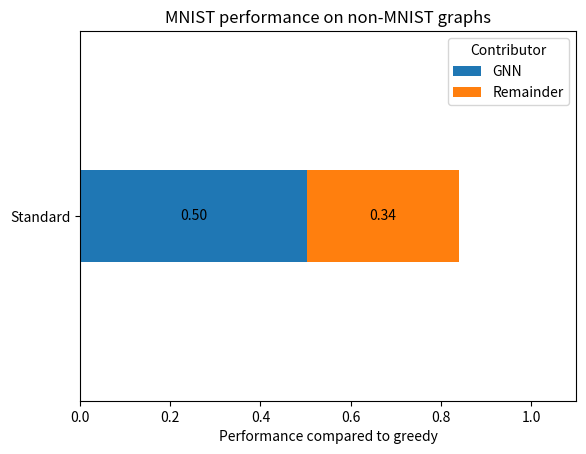

Write the Python code that produced this figure.
import matplotlib.pyplot as plt
import numpy as np

# Example data
graphs = ['Standard']#,'Line Graph')
y_pos = np.arange(len(graphs))


#bar_colors = ['tab:blue', 'tab:orange']
#performance = [0.92, 0.88]
performance2 = {
    
    'GNN': [(1-0.4)*0.84], #, (1-0.04)*0.88],
    'Remainder': [0.4*0.84] #, 0.04*0.88]
    }

fig, ax = plt.subplots()
#hbars = ax.barh(y_pos, [0.92, 0.88], align='center', color=bar_colors)

l = [0]*1

for source, perf in performance2.items():
    hbars = ax.barh(y_pos, perf, height=0.1, left=l, align='center', label=source)
    l = perf
    ax.bar_label(hbars, label_type='center', fmt='%.2f')

ax.set_yticks(y_pos, labels=graphs)
ax.invert_yaxis()
ax.set_title('MNIST performance on non-MNIST graphs')
ax.set_xlabel('Performance compared to greedy')
ax.legend(title='Contributor')
# Label with specially formatted floats
#ax.bar_label(hbars, fmt='%.2f')
ax.set_xlim(left=0.0, right=1.1)  # adjust xlim to fit labels
ax.set_ylim(bottom=-0.2, top=0.2)  # adjust xlim to fit labels

plt.show()
exit()

cage8perf = 0.95 # 0.43 remainder 1000 nodes 10 000 edges
cage9perf = 0.94 # 0.46 remainder 3500 nodes 38 000 edges
cage10perf = 0.95 # 0.55 remainder 11000 nodes 100 000 edges
cage11perf = 0.95 # 0.65 remainder 39000 nodes 500 000 edges

# non reduced
labels = ["cage8","cage9","cage10","cage11"]
nodes_edges = ["1 000 / 10 000","3 500 / 38 000","11 000 / 100 000","39 000 / 500 000"]
remainder = [0.46,0.46, 0.55, 0.65]
perf = [0.95,0.94,1.01,0.95]

# reduced
labels = ["cage8","cage9","cage10","cage11"]
nodes_edges = ["1 000 / 10 000","3 500 / 38 000","11 000 / 100 000","39 000 / 500 000"]
remainder = [0.66,0.63, 0.55, 0.75]
perf = [0.99,0.99,1.01,0.99]

exit()

# # CUSTOM trained performance on sage11
OptAVGTime =  2977.485773086548
GNNAVGTime =  141.2002420425415
GREEDAVGTime =  6.254638910293579
OptAVGWeight =  0.36333611607551575
GNNAVGWeight =  0.34701114892959595
GREEDAVGWeight =  0.36219949417068165
weightResDif =  0.6565099954605103


# #"MNIST trained performance on cage 10"
# OptAVGTime =  238.8848557472229
# GNNAVGTime =  35.6191520690918
# GREEDAVGTime =  0.8406157493591309
# #----------------
# OptAVGWeight =  0.3864327073097229
# GNNAVGWeight =  0.3369670510292053
# GREEDAVGWeight =  0.38539551471512823
# #----------------
# remainder =  0.5323471426963806




# # CUSTOM trained performance on cage9
#temp 774/876 r=0.56 50 epoch 0.0005 lr

# # CUSTOM trained performance on cage10
#temp 4212/4623 r=0.73 50 epoch 0.0005 lr

OptAVGTime =  230.7519097328186
GNNAVGTime =  36.04787516593933
GREEDAVGTime =  0.709648847579956
# #----------------
OptAVGWeight =  876.6
GNNAVGWeight =  774.2
GREEDAVGWeight =  870.8
# #----------
remainder =  0.5425851345062256
# #-----------

fig, ax = plt.subplots(2)
labels = ["GNN", "GREED", "OPT"]
w = [GNNAVGWeight, GREEDAVGWeight, OptAVGWeight]
bar = ax[0].bar(labels, w, color='grey')
ax[0].axhline(y=OptAVGWeight,linewidth=1, color='k')
ax[0].set_ylabel('Weight')
ax[0].set_ylim(bottom=0.3, top=0.4)
ax[0].bar_label(bar, label_type='center', fmt='%.3f')

t = [GNNAVGTime, GREEDAVGTime, OptAVGTime]
ax[1].set_ylabel('Time')
bar = ax[1].bar(labels, t, color='orange', edgecolor = "black")
ax[1].bar_label(bar, label_type='center', fmt='%.0f')
plt.show()

# exit()
# fig, ax = plt.subplots()
# labels = ["default", "degree", "weight difference", "sum", "relative difference" ]
# oneByOneEffect = [0.0, 0.15, 0.14, 0.05, 0.12]
# init = [0.55, 0.55, 0.55, 0.55, 0.55]
# additiveEffect = [0.55, 0.70, 0.85, 0.91, 0.92]

# bar = ax.bar(labels, init, color='white', edgecolor = "black")
# ax.bar_label(bar, label_type='center', fmt='%.2f')
# bar = ax.bar(labels, oneByOneEffect, bottom = init, color='orange', edgecolor = "black")
# ax.bar_label(bar, label_type='center', fmt='%.2f')
# ax.plot(additiveEffect, color='green')
# ax.set_title('Feature augmentation effect')
# ax.set_ylim(bottom=0.0, top=1.2)
# plt.show()

# exit()

graphs = ('50% / 0%', '50% / 10%', '50% / 50%', '60% / 0%', '60% / 60%', '70% / 0%', '70% / 70%')
performance = [0.35/0.385, 0.17/0.385, 0.16/0.385, 0.381/0.385, 0.13/0.385, 0.3856/0.3853, 0.12/0.385]

performance2 = {
    'GNN': [(1-0.54)*0.367/0.385, 
            (1-0.0)*0.17/0.385, 
            (1-0.0)*0.16/0.385, 
            (1-0.65)*0.381/0.385, 
            (1-0.0)*0.13/0.385,
            (1-0.66)*0.3856/0.3853, 
            (1-0.0)*0.12/0.385],
    'Remainder': 
            [(0.54)*0.367/0.385, 
            (0.0)*0.17/0.385, 
            (0.0)*0.16/0.385, 
            (0.65)*0.381/0.385, 
            (0.0)*0.13/0.385,
            (0.66)*0.3856/0.3853, 
            (0.0)*0.12/0.385]
    }
y_pos = np.arange(len(graphs))

fig, ax = plt.subplots()

l = [0]*7
sums = [0]*7

for source, perf in performance2.items():
    hbars = ax.barh(y_pos, perf, left=l, align='center', label=source)
    l = perf
    ax.bar_label(hbars, label_type='center', fmt='%.3f')

ax.set_yticks(y_pos, labels=graphs)
ax.invert_yaxis()
ax.set_xlabel('Performance compared to greedy on graph sage10')
ax.set_title('(pick / drop) GNN certainty threshold ')
ax.legend(title='Contributor')
# Label with specially formatted floats
#ax.bar_label(hbars, fmt='%.3f')
ax.set_xlim(left=0.0, right=1.4)  # adjust xlim to fit labels

exit()
